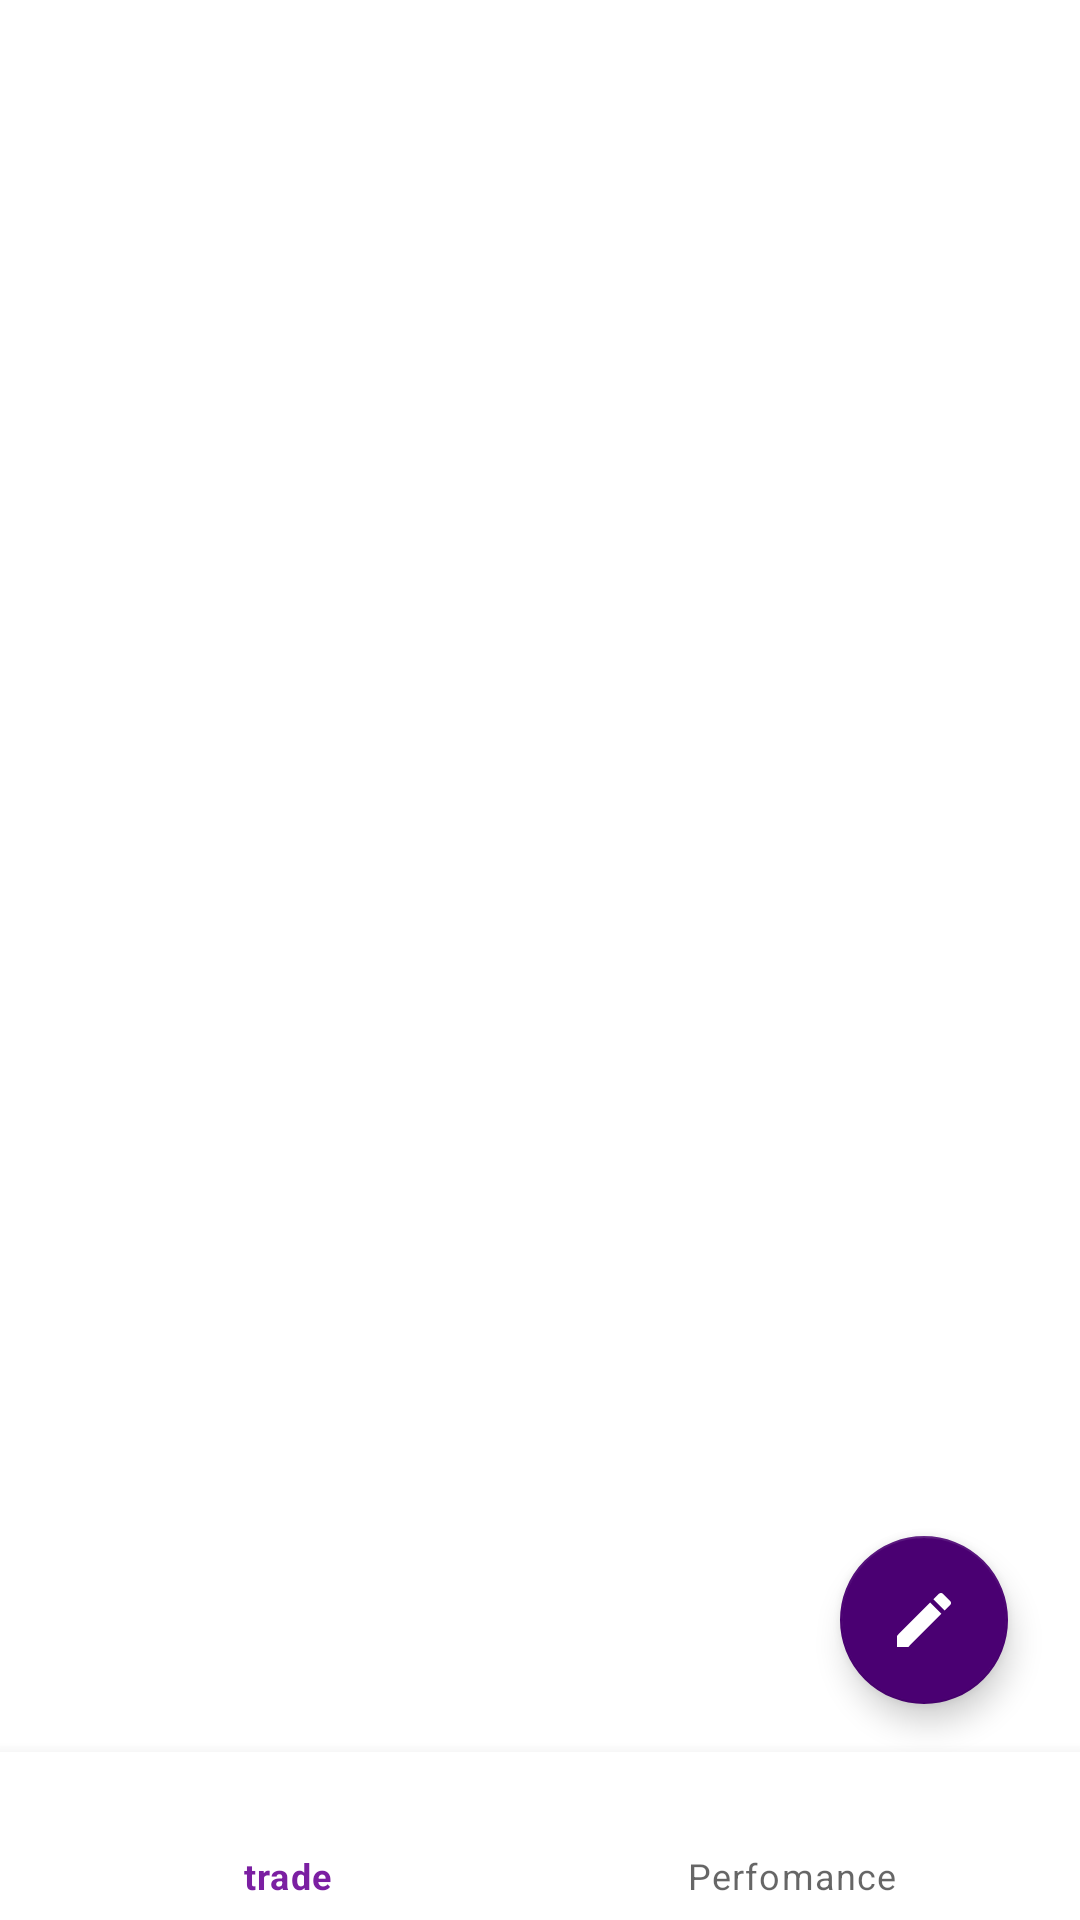

The Android layout XML behind this screen, and the referenced resources:
<!-- AndroidManifest.xml: activity theme AppTheme -->
<!-- res/layout/activity_main.xml -->
<?xml version="1.0" encoding="utf-8"?>
<androidx.constraintlayout.widget.ConstraintLayout
    xmlns:android="http://schemas.android.com/apk/res/android"
    xmlns:app="http://schemas.android.com/apk/res-auto"
    xmlns:tools="http://schemas.android.com/tools"
    android:layout_width="0dp"
    android:layout_height="0dp"
    android:fitsSystemWindows="true"
    tools:context=".presentation.activity.MainActivity">

    <androidx.viewpager2.widget.ViewPager2
        android:id="@+id/pager"

        android:layout_width="wrap_content"
        android:layout_height="0dp"
        app:layout_constraintTop_toTopOf="parent"
        app:layout_constraintBottom_toTopOf="@+id/bottomNavigationView"
        app:layout_constraintEnd_toEndOf="parent"
        app:layout_constraintStart_toStartOf="parent"/>

    <com.google.android.material.floatingactionbutton.FloatingActionButton
        android:id="@+id/fab"
        android:layout_width="wrap_content"
        android:layout_height="wrap_content"
        android:layout_marginEnd="24dp"
        android:layout_marginBottom="16dp"
        android:contentDescription=""
        android:src="@drawable/ic_baseline_edit_24"
        app:layout_constraintBottom_toTopOf="@+id/bottomNavigationView"
        app:layout_constraintEnd_toEndOf="parent" />

    <com.google.android.material.bottomnavigation.BottomNavigationView
        android:id="@+id/bottomNavigationView"
        android:layout_width="match_parent"
        android:layout_height="wrap_content"
        app:layout_constraintBottom_toBottomOf="parent"
        app:menu="@menu/bottom_navigation_menu" />

</androidx.constraintlayout.widget.ConstraintLayout>
<!-- resources referenced by this layout -->
<resources>
  <!-- drawable ic_baseline_edit_24 (drawable) -->
  <vector android:height="24dp" android:tint="@color/primary_dark"
      android:viewportHeight="24" android:viewportWidth="24"
      android:width="24dp" xmlns:android="http://schemas.android.com/apk/res/android">
      <path android:fillColor="@color/primary_dark" android:pathData="M3,17.25V21h3.75L17.81,9.94l-3.75,-3.75L3,17.25zM20.71,7.04c0.39,-0.39 0.39,-1.02 0,-1.41l-2.34,-2.34c-0.39,-0.39 -1.02,-0.39 -1.41,0l-1.83,1.83 3.75,3.75 1.83,-1.83z"/>
  </vector>
  <style name="AppTheme" parent="Theme.MaterialComponents.DayNight.DarkActionBar">
          
          <item name="colorPrimary">@color/primary</item>
          <item name="colorSecondary">@color/primary_dark</item>
          <item name="colorOnSecondary">@color/text_on_primary</item>
  
      </style>
  <color name="primary_dark">#4a0072</color>
  <color name="primary">#7b1fa2</color>
  <color name="text_on_primary">#ffffff</color>
</resources>
